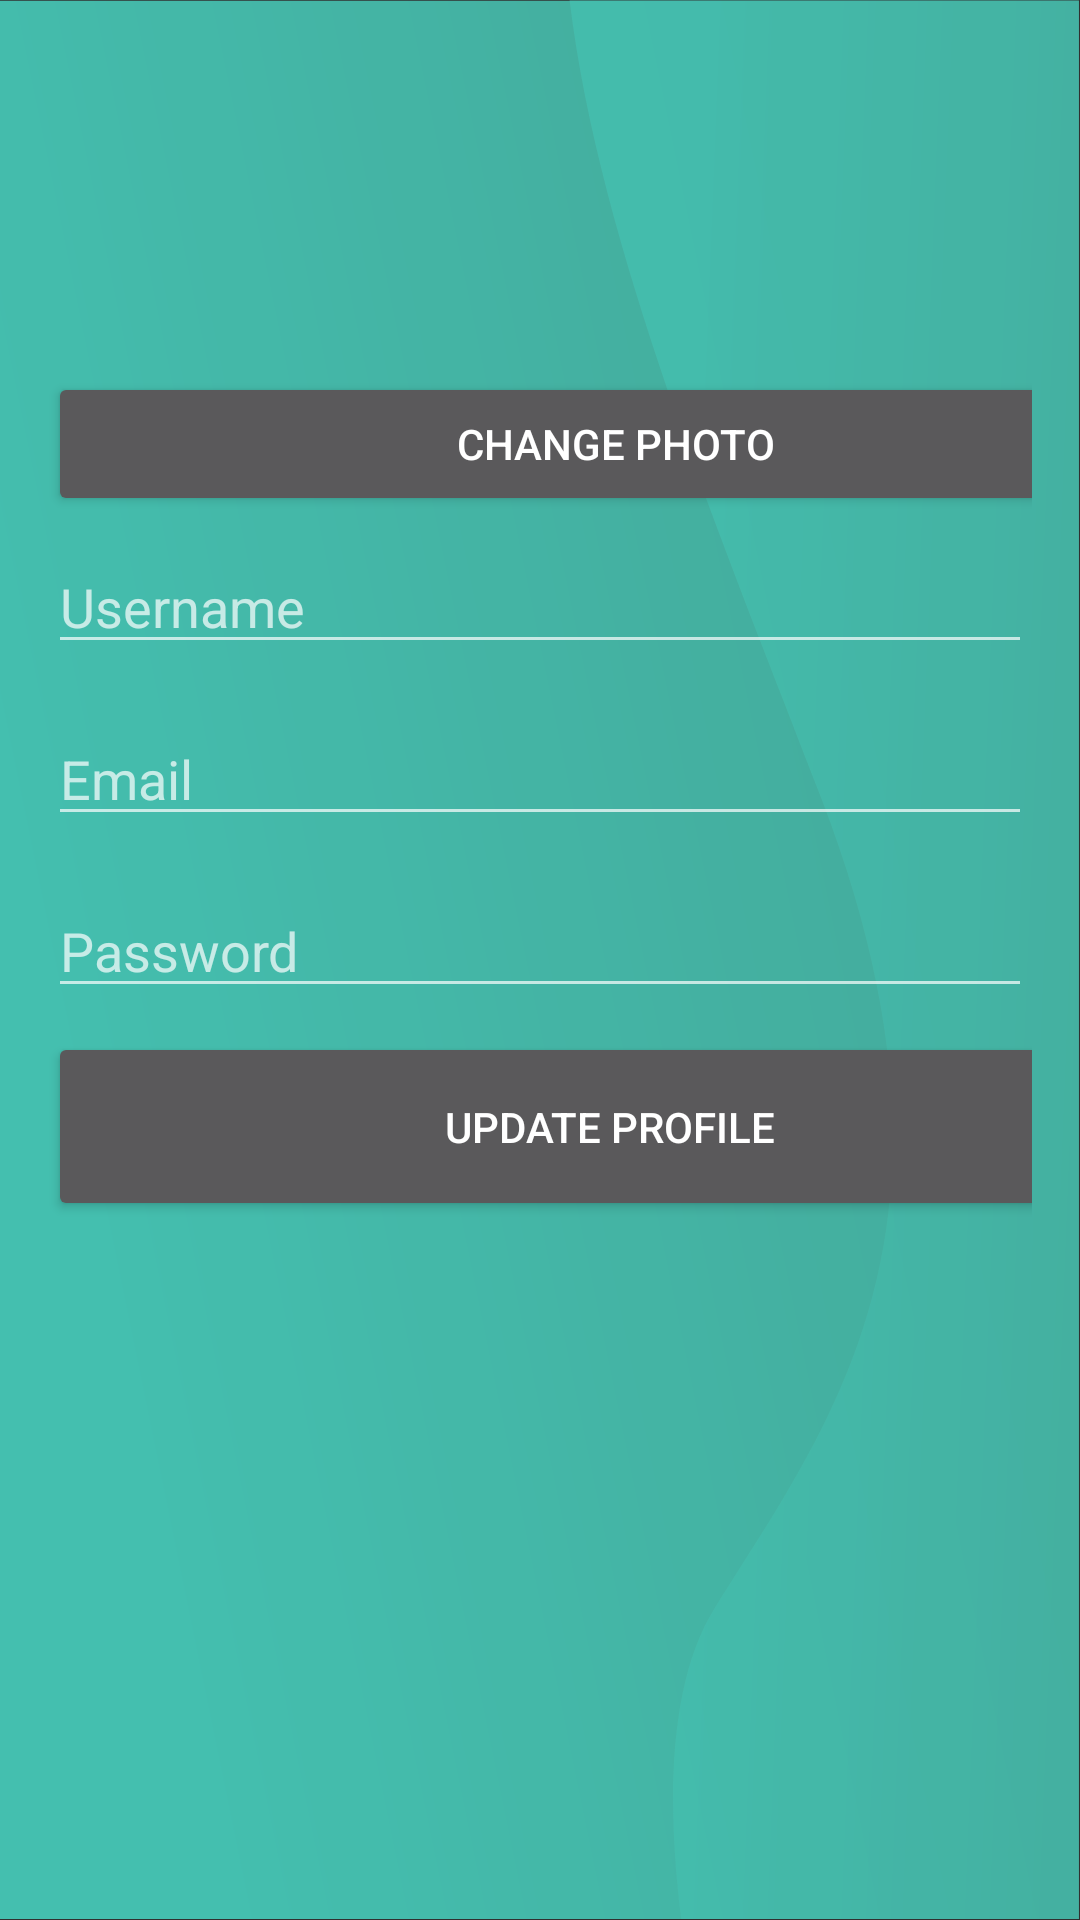

The Android layout XML behind this screen, and the referenced resources:
<!-- AndroidManifest.xml: application theme Theme.AppCompat -->
<!-- res/layout/activity_settings.xml -->
<?xml version="1.0" encoding="utf-8"?>
<LinearLayout xmlns:android="http://schemas.android.com/apk/res/android"
    android:layout_width="match_parent"
    android:layout_height="match_parent"
    android:background="@drawable/fond_application"
    android:orientation="vertical"
    android:padding="16dp">

    <ImageView
        android:id="@+id/imageViewProfile"
        android:layout_width="100dp"
        android:layout_height="100dp"
        android:layout_gravity="center"
        android:layout_marginBottom="8dp"
        android:src="@drawable/ic_user_placeholder" />

    <Button
        android:id="@+id/buttonChangePhoto"
        android:layout_width="378dp"
        android:layout_height="wrap_content"
        android:text="Change Photo" />

    <EditText
        android:id="@+id/editTextUsername"
        android:layout_width="match_parent"
        android:layout_height="wrap_content"
        android:layout_marginVertical="8dp"
        android:hint="Username"
        android:inputType="textNoSuggestions" />

    <EditText
        android:id="@+id/editTextEmail"
        android:layout_width="match_parent"
        android:layout_height="wrap_content"
        android:layout_marginVertical="8dp"
        android:hint="Email"
        android:inputType="textEmailAddress" />

    <EditText
        android:id="@+id/editTextPassword"
        android:layout_width="match_parent"
        android:layout_height="wrap_content"
        android:layout_marginVertical="8dp"
        android:hint="Password"
        android:inputType="textPassword" />

    <Button
        android:id="@+id/buttonUpdate"
        android:layout_width="374dp"
        android:layout_height="63dp"
        android:text="Update Profile" />
</LinearLayout>
<!-- resources referenced by this layout -->
<resources>
  <!-- drawable fond_application (drawable) -->
  <vector xmlns:aapt="http://schemas.android.com/aapt" xmlns:android="http://schemas.android.com/apk/res/android" android:alpha="0.8" android:height="1000.7dp" android:viewportHeight="1000.7" android:viewportWidth="1001" android:width="1001dp">
        
      <group>
              
          <clip-path android:pathData="M0,0.2h1000v1000h-1000z"/>
              
          <path android:pathData="M0,0.2h1000v1000h-1000z" android:strokeWidth="0">
                    
              <aapt:attr name="android:fillColor">
                          
                  <gradient android:endX="826.5" android:endY="381.1" android:startX="87.7" android:startY="650.6" android:type="linear">
                                
                      <item android:color="#FF4AE3CF" android:offset="0"/>
                                
                      <item android:color="#FF4ACCB9" android:offset="1"/>
                              
                  </gradient>
                        
              </aapt:attr>
                  
          </path>
              
          <path android:fillAlpha="0.76" android:pathData="M1000.1,87.7v-48.4h-0V0h-472.2c27.5,129.1 142.1,282.4 233.5,416.3 151.5,222.1 9.3,324.7 -98.8,421.7 -41.8,37.5 -45.6,98.6 -31.1,162.7h369.6V87.7h-0.9Z" android:strokeAlpha="0.76" android:strokeWidth="0">
                    
              <aapt:attr name="android:fillColor">
                          
                  <gradient android:endX="1144.9" android:endY="526.5" android:startX="621.7" android:startY="489.4" android:type="linear">
                                
                      <item android:color="#FF4AE3CF" android:offset="0"/>
                                
                      <item android:color="#FF4ACCB9" android:offset="1"/>
                              
                  </gradient>
                        
              </aapt:attr>
                  
          </path>
            
      </group>
      
  </vector>
</resources>
